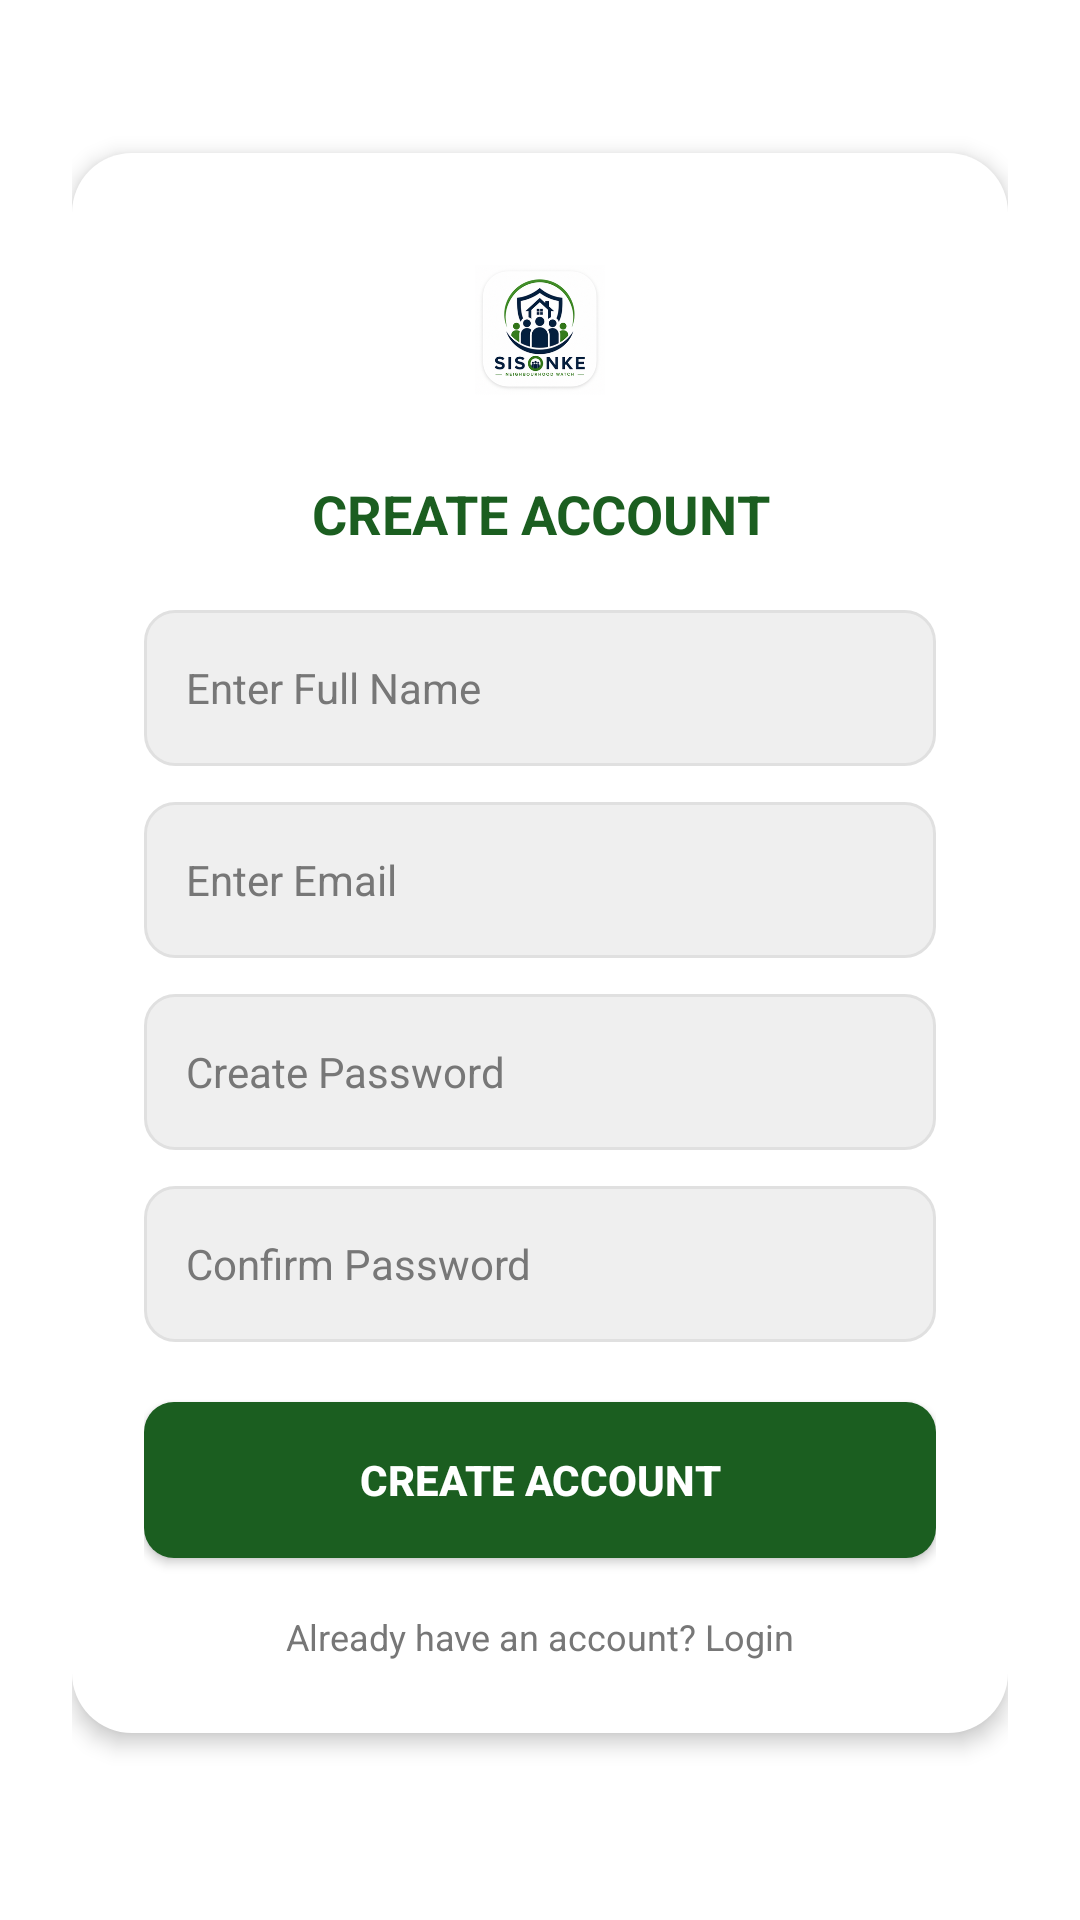

Produce the Android XML layout that renders to this screen, including the resource entries it uses.
<!-- AndroidManifest.xml: application theme Theme.SISONKE_APP -->
<!-- res/layout/activity_register.xml -->
<?xml version="1.0" encoding="utf-8"?>
<ScrollView
    xmlns:android="http://schemas.android.com/apk/res/android"
    android:layout_width="match_parent"
    android:layout_height="match_parent"
    android:fillViewport="true"
    android:background="@color/sisonke_white">

    <LinearLayout
        android:layout_width="match_parent"
        android:layout_height="wrap_content"
        android:orientation="vertical"
        android:gravity="center_horizontal"
        android:padding="24dp">

        <View
            android:layout_width="0dp"
            android:layout_height="0dp"
            android:layout_weight="1" />

        
        <LinearLayout
            android:layout_width="match_parent"
            android:layout_height="wrap_content"
            android:orientation="vertical"
            android:background="@drawable/bg_card_rounded"
            android:elevation="4dp"
            android:padding="24dp">

            <ImageView
                android:layout_width="140dp"
                android:layout_height="70dp"
                android:layout_gravity="center_horizontal"
                android:scaleType="fitCenter"
                android:src="@drawable/ic_launcher_foreground"
                android:contentDescription="@string/app_name" />

            <TextView
                android:layout_width="match_parent"
                android:layout_height="wrap_content"
                android:layout_marginTop="14dp"
                android:gravity="center"
                android:text="@string/register_title"
                android:textColor="@color/sisonke_primary"
                android:textSize="18sp"
                android:textStyle="bold" />

            <EditText
                android:id="@+id/etName"
                android:layout_width="match_parent"
                android:layout_height="52dp"
                android:layout_marginTop="20dp"
                android:background="@drawable/bg_input_field"
                android:gravity="center_vertical"
                android:hint="@string/hint_name"
                android:inputType="textPersonName"
                android:paddingStart="14dp"
                android:paddingEnd="14dp"
                android:textColorHint="@color/sisonke_grey"
                android:textSize="14sp"
                android:singleLine="true" />

            <EditText
                android:id="@+id/etEmail"
                android:layout_width="match_parent"
                android:layout_height="52dp"
                android:layout_marginTop="12dp"
                android:background="@drawable/bg_input_field"
                android:gravity="center_vertical"
                android:hint="@string/hint_email"
                android:inputType="textEmailAddress"
                android:paddingStart="14dp"
                android:paddingEnd="14dp"
                android:textColorHint="@color/sisonke_grey"
                android:textSize="14sp"
                android:singleLine="true" />

            <EditText
                android:id="@+id/etPassword"
                android:layout_width="match_parent"
                android:layout_height="52dp"
                android:layout_marginTop="12dp"
                android:background="@drawable/bg_input_field"
                android:gravity="center_vertical"
                android:hint="@string/hint_password"
                android:inputType="textPassword"
                android:paddingStart="14dp"
                android:paddingEnd="14dp"
                android:textColorHint="@color/sisonke_grey"
                android:textSize="14sp"
                android:singleLine="true" />

            <EditText
                android:id="@+id/etConfirmPassword"
                android:layout_width="match_parent"
                android:layout_height="52dp"
                android:layout_marginTop="12dp"
                android:background="@drawable/bg_input_field"
                android:gravity="center_vertical"
                android:hint="@string/hint_confirm_password"
                android:inputType="textPassword"
                android:paddingStart="14dp"
                android:paddingEnd="14dp"
                android:textColorHint="@color/sisonke_grey"
                android:textSize="14sp"
                android:singleLine="true" />

            <Button
                android:id="@+id/btnRegister"
                android:layout_width="match_parent"
                android:layout_height="52dp"
                android:layout_marginTop="20dp"
                android:background="@drawable/bg_button_primary"
                android:text="@string/register_title"
                android:textAllCaps="true"
                android:textColor="@color/sisonke_white"
                android:textStyle="bold" />

            <TextView
                android:id="@+id/tvLogin"
                android:layout_width="match_parent"
                android:layout_height="wrap_content"
                android:layout_marginTop="18dp"
                android:gravity="center"
                android:text="@string/already_have_account_login"
                android:textColor="@color/sisonke_grey"
                android:textSize="12sp" />

        </LinearLayout>

        <View
            android:layout_width="0dp"
            android:layout_height="0dp"
            android:layout_weight="1.4" />

    </LinearLayout>

</ScrollView>
<!-- resources referenced by this layout -->
<resources>
  <color name="sisonke_grey">#777777</color>
  <color name="sisonke_primary">#1B5E20</color>
  <color name="sisonke_white">#FFFFFF</color>
  <!-- drawable bg_button_primary (drawable) -->
  <?xml version="1.0" encoding="utf-8"?>
  <shape xmlns:android="http://schemas.android.com/apk/res/android"
      android:shape="rectangle">
      <solid android:color="@color/sisonke_primary" />
      <corners android:radius="10dp" />
  </shape>
  <!-- drawable bg_card_rounded (drawable) -->
  <?xml version="1.0" encoding="utf-8"?>
  <shape xmlns:android="http://schemas.android.com/apk/res/android"
      android:shape="rectangle">
      <solid android:color="@color/sisonke_white" />
      <corners android:radius="20dp" />
  </shape>
  <!-- drawable bg_input_field (drawable) -->
  <?xml version="1.0" encoding="utf-8"?>
  <shape xmlns:android="http://schemas.android.com/apk/res/android"
      android:shape="rectangle">
      <solid android:color="@color/sisonke_grey_light" />
      <corners android:radius="10dp" />
      <stroke android:width="1dp" android:color="@color/sisonke_border" />
  </shape>
  <!-- drawable ic_launcher_foreground: png bitmap (drawable-nodpi, 87719 bytes) -->
  <string name="already_have_account_login">Already have an account? Login</string>
  <string name="app_name">Sisonke</string>
  <string name="hint_confirm_password">Confirm Password</string>
  <string name="hint_email">Enter Email</string>
  <string name="hint_name">Enter Full Name</string>
  <string name="hint_password">Create Password</string>
  <string name="register_title">CREATE ACCOUNT</string>
  <style name="Theme.SISONKE_APP" parent="Base.Theme.SISONKE_APP" />
  <color name="sisonke_grey_light">#EFEFEF</color>
  <color name="sisonke_border">#E0E0E0</color>
  <style name="Base.Theme.SISONKE_APP" parent="Theme.Material3.DayNight.NoActionBar">
          <item name="colorPrimary">@color/sisonke_primary</item>
          <item name="colorPrimaryVariant">@color/sisonke_primary_dark</item>
          <item name="colorSecondary">@color/sisonke_secondary</item>
          <item name="android:statusBarColor">@color/sisonke_navy</item>
          <item name="android:windowLightStatusBar">false</item>
          <item name="android:navigationBarColor">@color/sisonke_white</item>
      </style>
  <color name="sisonke_primary_dark">#0D3B13</color>
  <color name="sisonke_secondary">#FFB300</color>
  <color name="sisonke_navy">#0D2438</color>
</resources>
